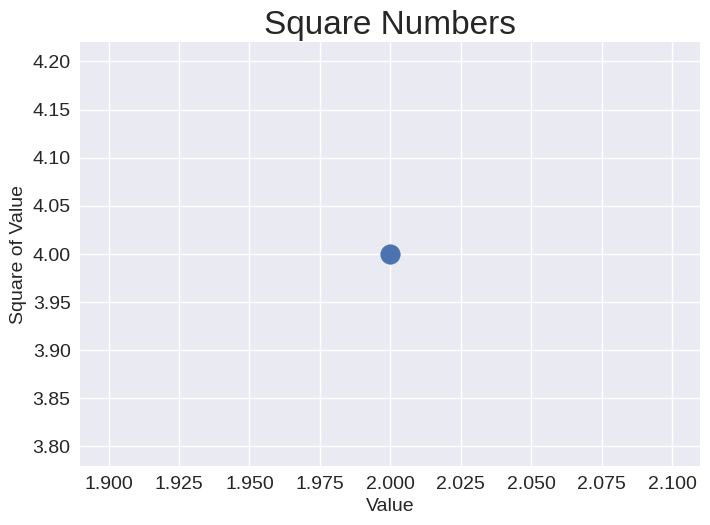
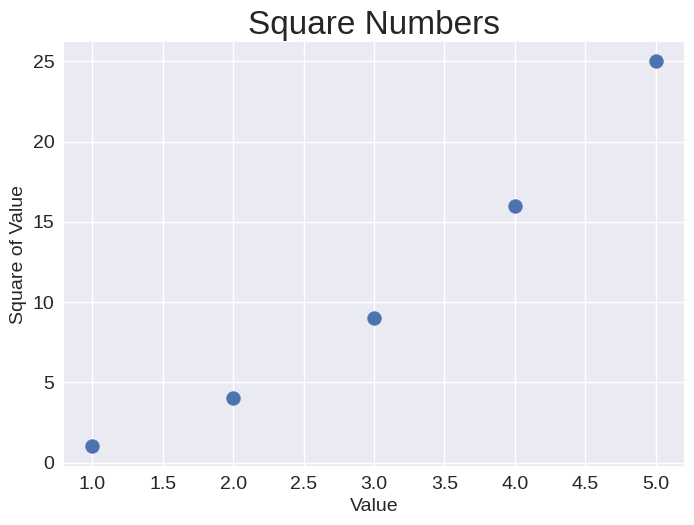
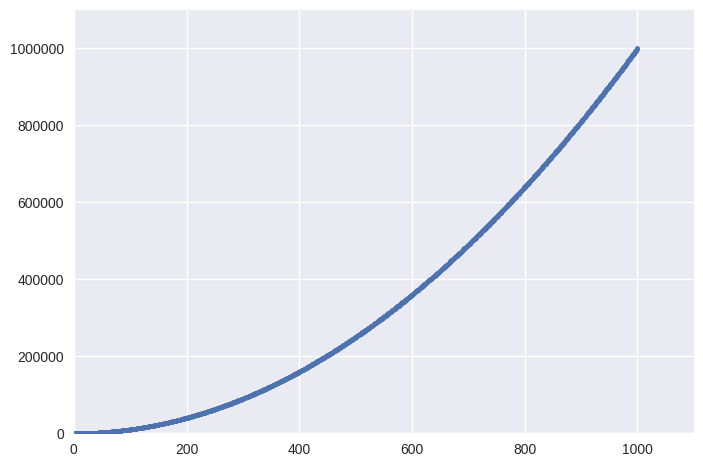

These charts were generated, in order, by the following Python code:
import matplotlib.pyplot as plt

plt.style.use('seaborn-v0_8')
fig, ax = plt.subplots()
ax.scatter(2,4,s=200)

ax.set_title("Square Numbers", fontsize=24)
ax.set_xlabel("Value", fontsize=14)
ax.set_ylabel("Square of Value", fontsize=14)

ax.tick_params(labelsize=14)

#plt.show()

x_values = [1, 2, 3, 4, 5]
y_values = [1, 4, 9, 16, 25]

plt.style.use('seaborn-v0_8')
fig, ax = plt.subplots()

ax.scatter(x_values, y_values, s=100)

ax.set_title("Square Numbers", fontsize=24)
ax.set_xlabel("Value", fontsize=14)
ax.set_ylabel("Square of Value", fontsize=14)

ax.tick_params(labelsize=14)

#plt.show()

x_values = range(1, 1001)
y_values = [x**2 for x in x_values]

plt.style.use('seaborn-v0_8')
fig, ax = plt.subplots()

ax.scatter(x_values, y_values, s=10)

ax.axis([0, 1100, 0, 1_100_000])

# sin la siguiente linea al ser numeros muy grandes, el eje de las x sale en %
ax.ticklabel_format(style='plain')

plt.show()  